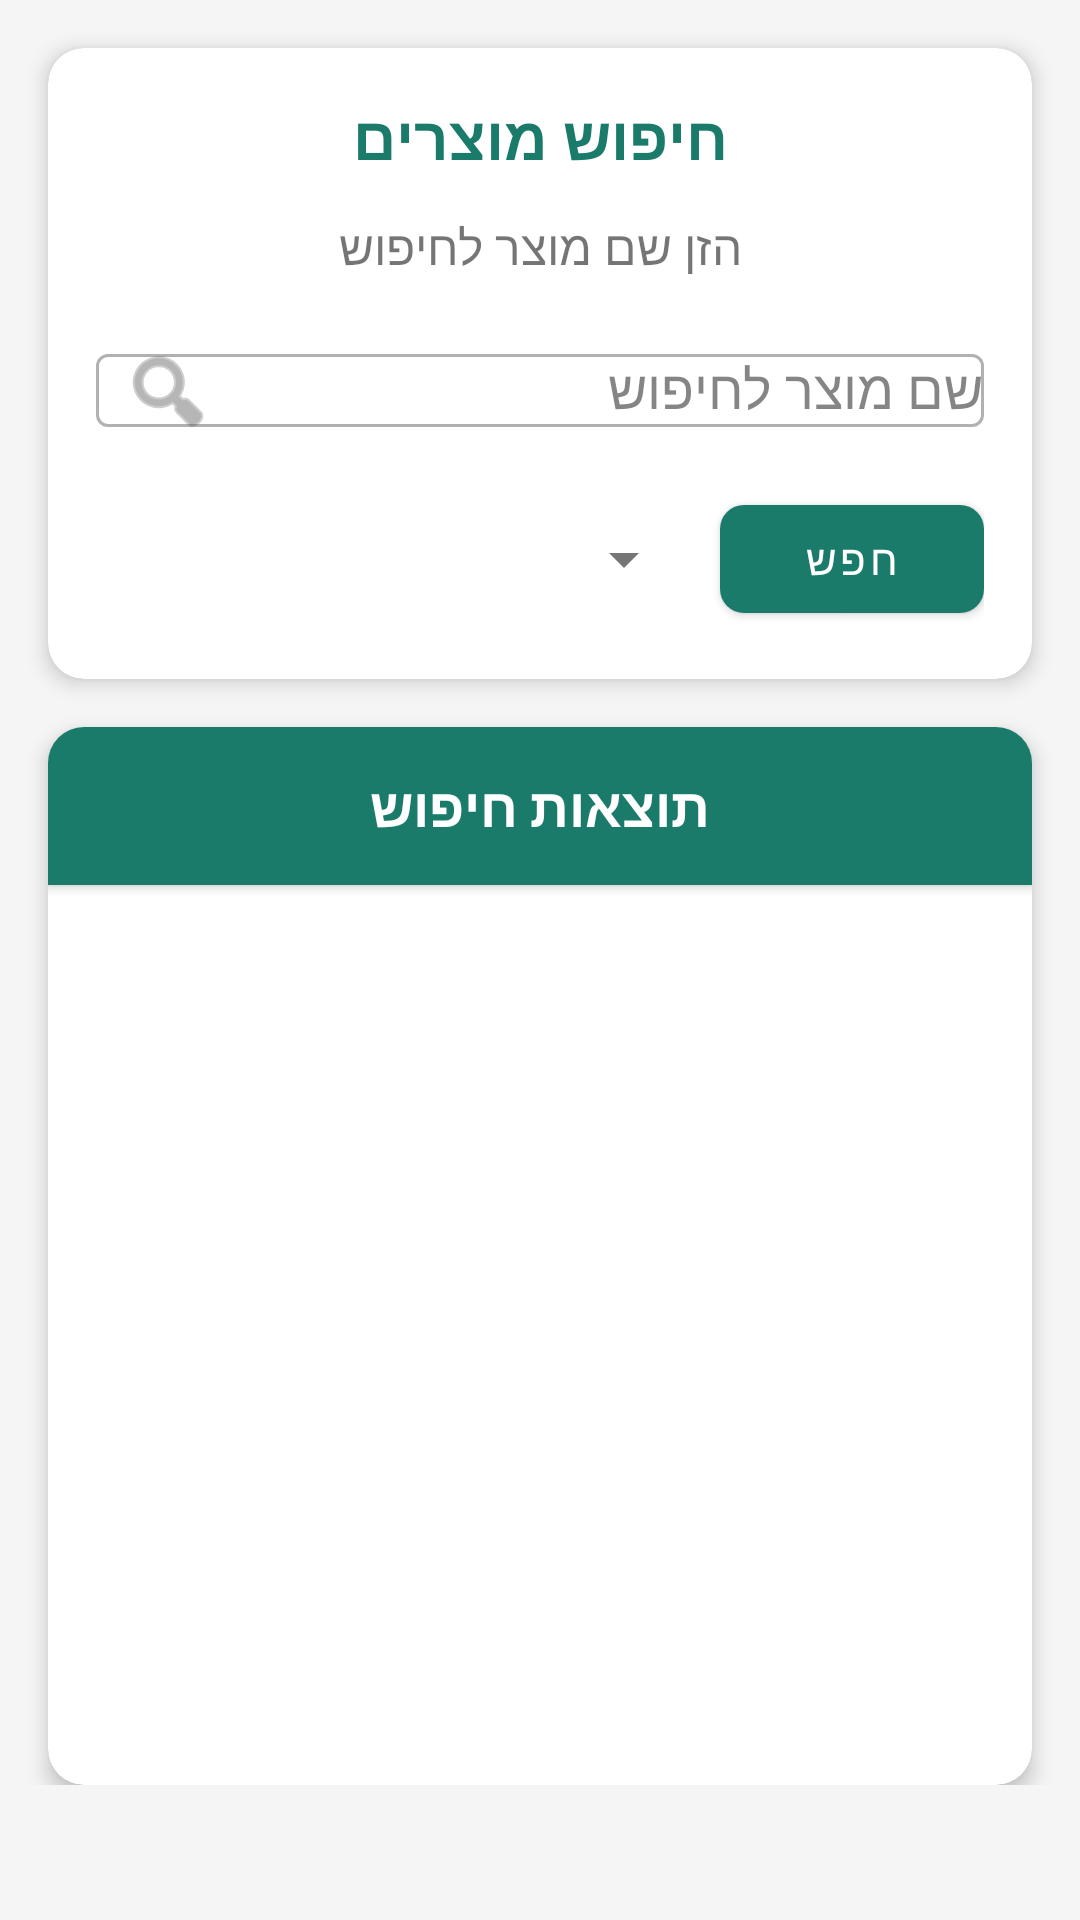

The Android layout XML behind this screen, and the referenced resources:
<!-- AndroidManifest.xml: application theme Theme.PriceComparisonApp -->
<!-- res/layout/fragment_search.xml -->
<?xml version="1.0" encoding="utf-8"?>
<androidx.core.widget.NestedScrollView xmlns:android="http://schemas.android.com/apk/res/android"
    xmlns:app="http://schemas.android.com/apk/res-auto"
    xmlns:tools="http://schemas.android.com/tools"
    android:layout_width="match_parent"
    android:layout_height="match_parent"
    android:background="@color/background_color"
    tools:context=".SearchFragment">

    <androidx.constraintlayout.widget.ConstraintLayout
        android:layout_width="match_parent"
        android:layout_height="wrap_content"
        android:paddingBottom="80dp">

        
        <com.google.android.material.card.MaterialCardView
            android:id="@+id/searchCard"
            android:layout_width="match_parent"
            android:layout_height="wrap_content"
            android:layout_margin="16dp"
            app:cardCornerRadius="12dp"
            app:cardElevation="4dp"
            app:layout_constraintEnd_toEndOf="parent"
            app:layout_constraintStart_toStartOf="parent"
            app:layout_constraintTop_toTopOf="parent">

            <LinearLayout
                android:layout_width="match_parent"
                android:layout_height="wrap_content"
                android:orientation="vertical"
                android:padding="16dp">

                <TextView
                    android:layout_width="match_parent"
                    android:layout_height="wrap_content"
                    android:text="חיפוש מוצרים"
                    android:textSize="20sp"
                    android:textStyle="bold"
                    android:textColor="@color/colorPrimary"
                    android:gravity="center"
                    android:layout_marginBottom="12dp" />

                <TextView
                    android:layout_width="match_parent"
                    android:layout_height="wrap_content"
                    android:text="הזן שם מוצר לחיפוש"
                    android:textSize="16sp"
                    android:gravity="center"
                    android:layout_marginBottom="8dp" />

                <com.google.android.material.textfield.TextInputLayout
                    android:layout_width="match_parent"
                    android:layout_height="wrap_content"
                    android:hint="שם מוצר לחיפוש"
                    style="@style/Widget.MaterialComponents.TextInputLayout.OutlinedBox"
                    app:endIconMode="clear_text"
                    app:startIconDrawable="@android:drawable/ic_menu_search">

                    <AutoCompleteTextView
                        android:id="@+id/autoCompleteTextView"
                        android:layout_width="match_parent"
                        android:layout_height="wrap_content"
                        android:completionThreshold="1"
                        android:imeOptions="actionSearch"
                        android:inputType="text" />
                </com.google.android.material.textfield.TextInputLayout>

                <LinearLayout
                    android:layout_width="match_parent" 
                    android:layout_height="wrap_content"
                    android:orientation="horizontal"
                    android:gravity="center_vertical"
                    android:layout_marginTop="8dp">
                    
                    <Spinner
                        android:id="@+id/spinnerLocation"
                        android:layout_width="0dp"
                        android:layout_height="wrap_content"
                        android:layout_weight="1" />
                        
                    <com.google.android.material.button.MaterialButton
                        android:id="@+id/buttonSearch"
                        android:layout_width="wrap_content"
                        android:layout_height="wrap_content"
                        android:layout_marginStart="8dp"
                        android:text="חפש"
                        android:textColor="@android:color/white"
                        app:backgroundTint="@color/colorPrimary"
                        app:cornerRadius="8dp" />
                </LinearLayout>
            </LinearLayout>
        </com.google.android.material.card.MaterialCardView>

        
        <com.google.android.material.card.MaterialCardView
            android:id="@+id/searchResultsCardView"
            android:layout_width="match_parent"
            android:layout_height="wrap_content"
            android:layout_margin="16dp"
            app:cardCornerRadius="12dp"
            app:cardElevation="4dp"
            app:layout_constraintEnd_toEndOf="parent"
            app:layout_constraintStart_toStartOf="parent"
            app:layout_constraintTop_toBottomOf="@id/searchCard">

            <LinearLayout
                android:layout_width="match_parent"
                android:layout_height="wrap_content"
                android:orientation="vertical">

                <TextView
                    android:id="@+id/textViewSearchResultsTitle"
                    android:layout_width="match_parent"
                    android:layout_height="wrap_content"
                    android:background="@color/colorPrimary"
                    android:padding="14dp"
                    android:text="תוצאות חיפוש"
                    android:textColor="@android:color/white"
                    android:textSize="18sp"
                    android:textStyle="bold"
                    android:elevation="2dp"
                    android:gravity="center" />

                
                <ProgressBar
                    android:id="@+id/searchProgressBar"
                    android:layout_width="wrap_content"
                    android:layout_height="wrap_content"
                    android:layout_gravity="center"
                    android:layout_margin="16dp"
                    android:visibility="gone" />
                    
                
                <LinearLayout
                    android:id="@+id/emptyResultsView"
                    android:layout_width="match_parent"
                    android:layout_height="wrap_content"
                    android:orientation="vertical"
                    android:gravity="center"
                    android:padding="24dp"
                    android:visibility="gone">
                    
                    <ImageView
                        android:layout_width="64dp"
                        android:layout_height="64dp"
                        android:src="@android:drawable/ic_menu_search"
                        android:tint="@color/gray_300"
                        android:layout_marginBottom="16dp" />
                        
                    <TextView
                        android:layout_width="wrap_content"
                        android:layout_height="wrap_content"
                        android:text="לא נמצאו תוצאות"
                        android:textSize="18sp"
                        android:textStyle="bold"
                        android:textColor="@color/gray_500" />
                        
                    <TextView
                        android:layout_width="wrap_content"
                        android:layout_height="wrap_content"
                        android:text="נסה חיפוש אחר או בחר עיר אחרת"
                        android:textSize="14sp"
                        android:textColor="@color/gray_500"
                        android:layout_marginTop="4dp" />
                </LinearLayout>

                <androidx.recyclerview.widget.RecyclerView
                    android:id="@+id/recyclerViewSearchResults"
                    android:layout_width="match_parent"
                    android:layout_height="wrap_content"
                    android:minHeight="300dp"
                    android:clipToPadding="false"
                    android:padding="8dp"
                    android:scrollbars="vertical" />

                <TextView
                    android:id="@+id/textViewSearchedItemPrice"
                    android:layout_width="match_parent"
                    android:layout_height="wrap_content"
                    android:background="@drawable/price_result_background"
                    android:padding="12dp"
                    android:textSize="14sp"
                    android:visibility="gone" />
            </LinearLayout>
        </com.google.android.material.card.MaterialCardView>

        
        <TextView
            android:id="@+id/textViewTotalPrice"
            android:layout_width="0dp"
            android:layout_height="0dp"
            android:visibility="gone"
            app:layout_constraintStart_toStartOf="parent"
            app:layout_constraintTop_toTopOf="parent" />
            
        <EditText
            android:id="@+id/editTextAddItem"
            android:layout_width="0dp"
            android:layout_height="0dp"
            android:visibility="gone"
            app:layout_constraintStart_toStartOf="parent"
            app:layout_constraintTop_toTopOf="parent" />
            
        <Button
            android:id="@+id/buttonAddItem"
            android:layout_width="0dp"
            android:layout_height="0dp"
            android:visibility="gone"
            app:layout_constraintStart_toStartOf="parent"
            app:layout_constraintTop_toTopOf="parent" />
            
        <Button
            android:id="@+id/buttonComparePrices"
            android:layout_width="0dp"
            android:layout_height="0dp"
            android:visibility="gone"
            app:layout_constraintStart_toStartOf="parent"
            app:layout_constraintTop_toTopOf="parent" />
            
        <Spinner
            android:id="@+id/quantitySpinner"
            android:layout_width="0dp"
            android:layout_height="0dp"
            android:visibility="gone"
            app:layout_constraintStart_toStartOf="parent"
            app:layout_constraintTop_toTopOf="parent" />
            
        <androidx.recyclerview.widget.RecyclerView
            android:id="@+id/recyclerViewResults"
            android:layout_width="0dp"
            android:layout_height="0dp"
            android:visibility="gone"
            app:layout_constraintStart_toStartOf="parent"
            app:layout_constraintTop_toTopOf="parent" />
            
        <Spinner
            android:id="@+id/spinnerSavedCarts"
            android:layout_width="0dp"
            android:layout_height="0dp"
            android:visibility="gone"
            app:layout_constraintStart_toStartOf="parent"
            app:layout_constraintTop_toTopOf="parent" />
            
        <Button
            android:id="@+id/btnSelectCart"
            android:layout_width="0dp"
            android:layout_height="0dp"
            android:visibility="gone"
            app:layout_constraintStart_toStartOf="parent"
            app:layout_constraintTop_toTopOf="parent" />
            
        <Button
            android:id="@+id/buttonSaveCart"
            android:layout_width="0dp"
            android:layout_height="0dp"
            android:visibility="gone"
            app:layout_constraintStart_toStartOf="parent"
            app:layout_constraintTop_toTopOf="parent" />
    </androidx.constraintlayout.widget.ConstraintLayout>
</androidx.core.widget.NestedScrollView>
<!-- resources referenced by this layout -->
<resources>
  <color name="background_color">#F5F5F5</color>
  <color name="colorPrimary">#1A7B6B</color>
  <color name="gray_300">#E0E0E0</color>
  <color name="gray_500">#9E9E9E</color>
  <!-- drawable price_result_background (drawable) -->
  <?xml version="1.0" encoding="utf-8"?>
  <shape xmlns:android="http://schemas.android.com/apk/res/android"
      android:shape="rectangle">
      <solid android:color="@color/colorPrimaryLight" />
      <corners android:radius="8dp" />
      <stroke
          android:width="1dp"
          android:color="@color/colorPrimary" />
  </shape>
  <style name="Theme.PriceComparisonApp" parent="Theme.MaterialComponents.DayNight.NoActionBar">
          
          <item name="colorPrimary">@color/colorPrimary</item>
          <item name="colorPrimaryVariant">@color/colorPrimaryDark</item>
          <item name="colorOnPrimary">@color/white</item>
          
          
          <item name="colorSecondary">@color/colorAccent</item>
          <item name="colorSecondaryVariant">@color/pale_orange</item>
          <item name="colorOnSecondary">@color/white</item>
          
          
          <item name="android:statusBarColor">@color/colorPrimaryDark</item>
          
          
          <item name="android:colorBackground">@color/background_color</item>
          <item name="colorSurface">@color/white</item>
          <item name="colorOnBackground">@color/text_primary</item>
          <item name="colorOnSurface">@color/text_primary</item>
          
          
          <item name="android:textColorPrimary">@color/text_primary</item>
          <item name="android:textColorSecondary">@color/text_secondary</item>
          <item name="android:textColorHint">@color/text_hint</item>
      </style>
  <color name="colorPrimaryLight">#5ABEAE</color>
  <color name="colorPrimaryDark">#156B5D</color>
  <color name="white">#FFFFFF</color>
  <color name="colorAccent">#FF7E1F</color>
  <color name="pale_orange">#FFD2B3</color>
  <color name="text_primary">#333333</color>
  <color name="text_secondary">#767676</color>
  <color name="text_hint">#9E9E9E</color>
</resources>
